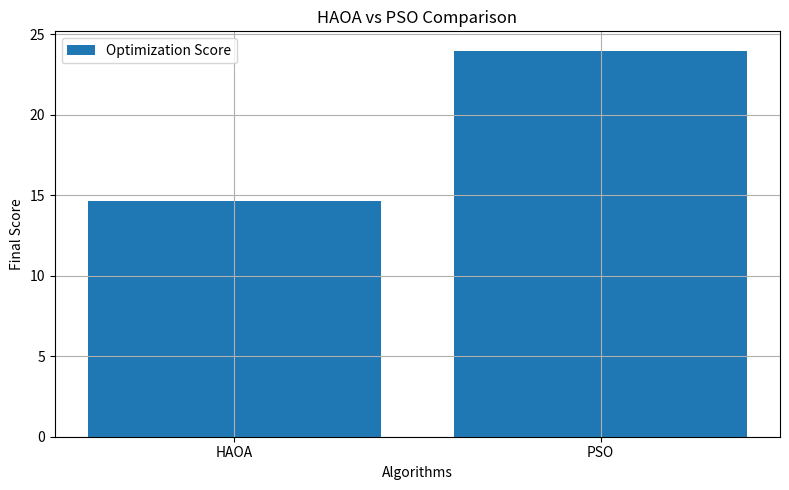

Source code (Python): (Note: this script raises an exception after producing the figure.)
import pandas as pd
import matplotlib.pyplot as plt


def generate_final_comparison():

    algorithms = [
        "HAOA",
        "PSO"
    ]

    scores = [
        14.646,
        23.972
    ]

    plt.figure(figsize=(8, 5))

    plt.bar(
        algorithms,
        scores,
        label="Optimization Score"
    )

    plt.xlabel("Algorithms")

    plt.ylabel("Final Score")

    plt.title(
        "HAOA vs PSO Comparison"
    )

    plt.legend()

    plt.grid(True)

    plt.tight_layout()

    plt.savefig(
        "results/figures/final_comparison.png"
    )

    print(
        "Saved: results/figures/final_comparison.png"
    )


if __name__ == "__main__":

    generate_final_comparison()
